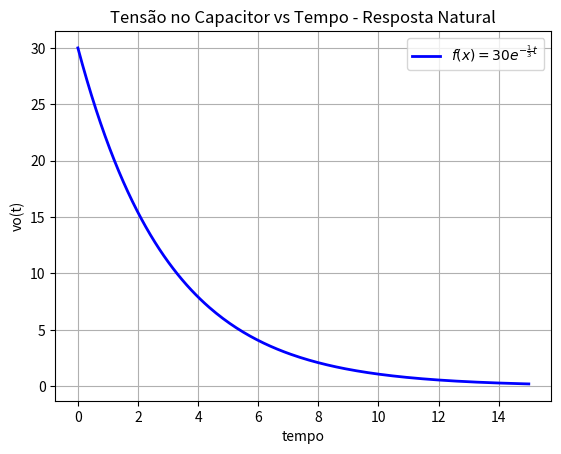

Here is the Python script that generated this plot:
import matplotlib.pyplot as plt
import numpy as np

def funcao_exp(t):

    return 30*np.exp(-(1/3)*t)

t = np.linspace(0, 15, 200)

vo = funcao_exp(t)

#plotagem de grafico

plt.plot(t, vo, label=r'$f(x)=30e^{- \frac{1}{3}t}$', color='blue', linewidth=2)


plt.title("Tensão no Capacitor vs Tempo - Resposta Natural")
plt.xlabel("tempo")
plt.ylabel("vo(t)")

plt.legend()
plt.grid("True")

#Exibir gráfico
plt.show()
